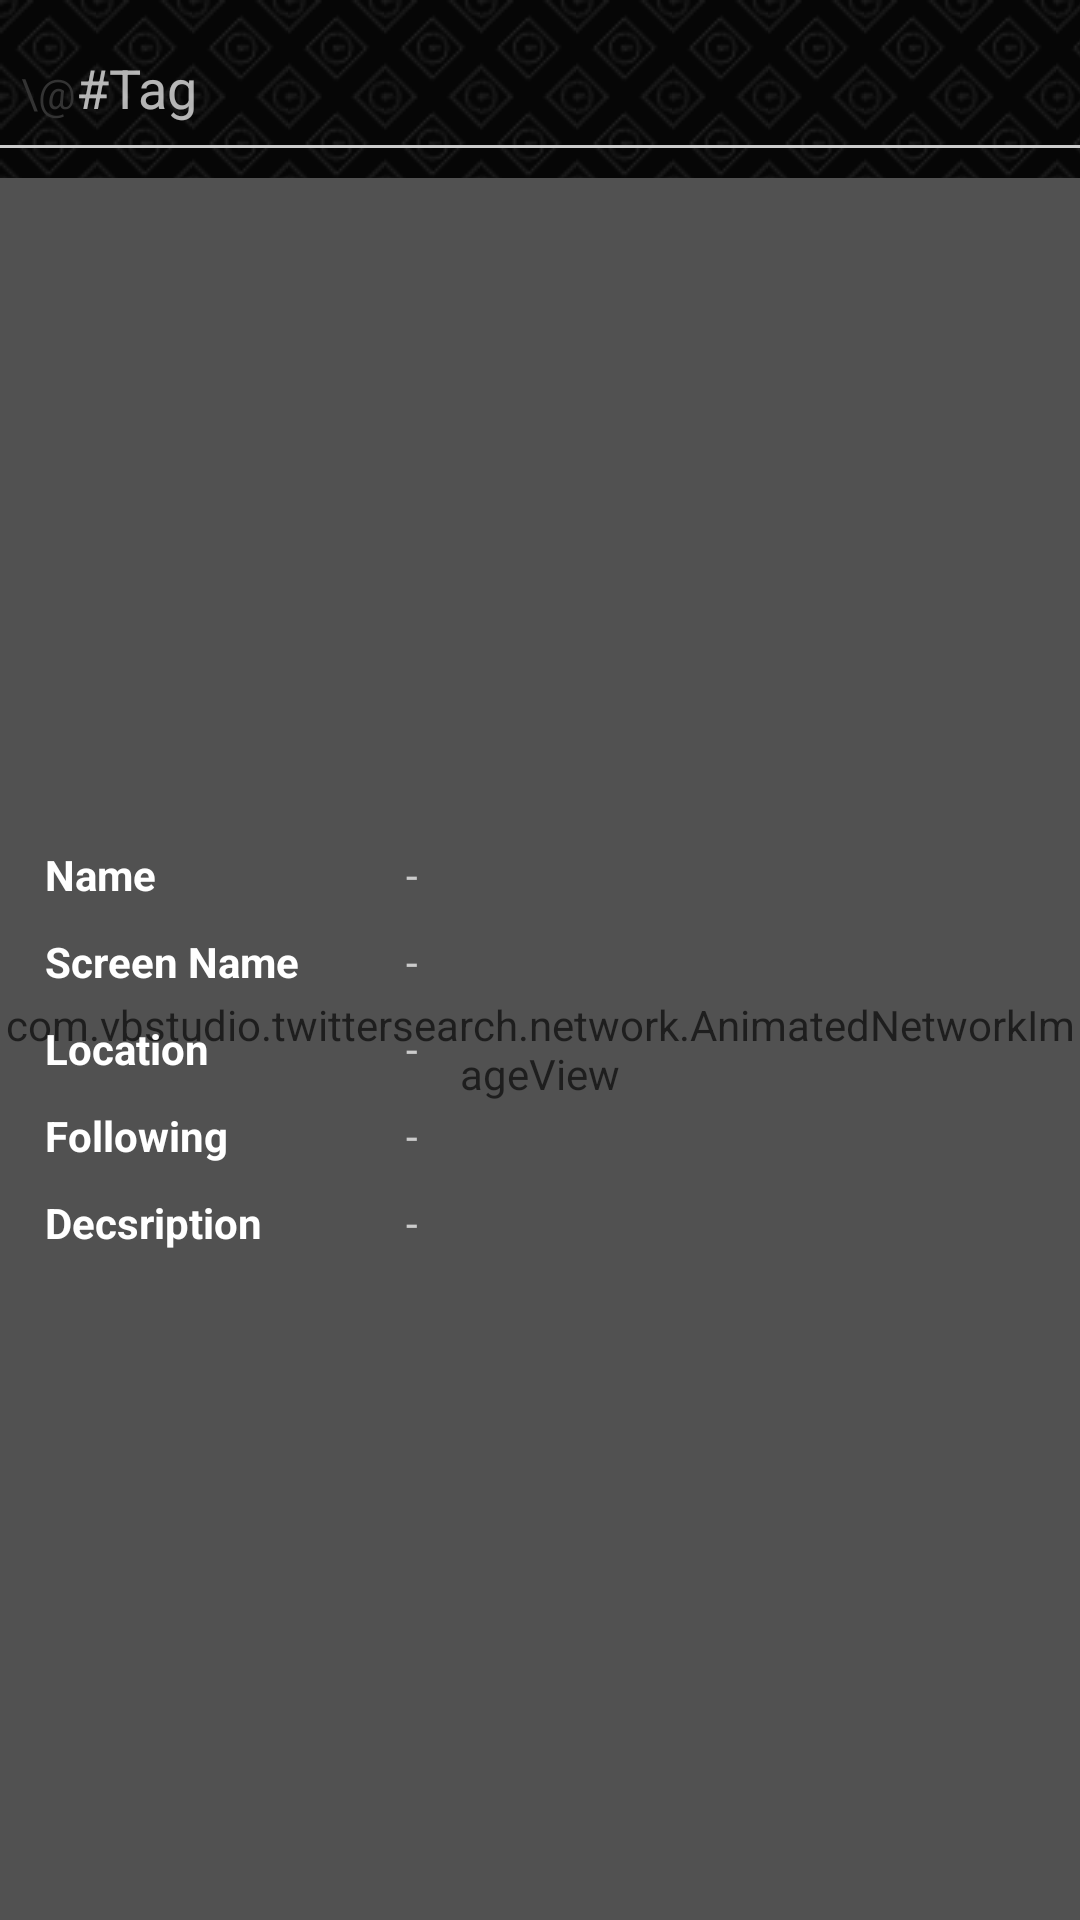

This screen was rendered from an Android layout file. Write that file and the resources it references.
<!-- AndroidManifest.xml: application theme AppTheme -->
<!-- res/layout/fragment_twitter_user_search.xml -->
<?xml version="1.0" encoding="utf-8"?>
<RelativeLayout
    xmlns:android="http://schemas.android.com/apk/res/android"
    android:layout_width="match_parent"
    android:layout_height="match_parent"
    android:orientation="vertical">

    <LinearLayout
        android:id="@+id/userToBeSearchedLayout"
        android:layout_width="match_parent"
        android:layout_height="wrap_content"
        android:layout_alignParentTop="true"
        android:gravity="bottom"
        android:orientation="vertical"
        android:paddingBottom="10dp"
        android:paddingTop="10dp">

        <LinearLayout
            android:layout_width="match_parent"
            android:layout_height="wrap_content"
            android:padding="7dp">

            <TextView
                android:layout_width="wrap_content"
                android:layout_height="wrap_content"
                android:imeOptions="actionSearch"
                android:text="\@"
                android:textColor="@color/otherCta"/>

            <EditText
                android:id="@+id/edtUserToBeSearched"
                android:layout_width="match_parent"
                android:layout_height="wrap_content"
                android:background="@color/transparent"
                android:hint="#Tag"
                android:imeOptions="actionSearch"
                android:singleLine="true"
                android:textColor="@color/otherCta"/>
        </LinearLayout>

        <View
            android:layout_width="match_parent"
            android:layout_height="1dp"
            android:background="@color/separatorDark"/>

    </LinearLayout>


    <RelativeLayout
        android:id="@+id/userDetails"
        android:layout_width="match_parent"
        android:layout_height="wrap_content"
        android:layout_below="@+id/userToBeSearchedLayout">

        <com.vbstudio.twittersearch.network.AnimatedNetworkImageView
            android:id="@+id/imgUserProfileImage"
            android:layout_width="match_parent"
            android:layout_height="match_parent"
            android:background="@drawable/backgorund_diamond_pattern"
            android:scaleType="centerCrop"/>

        <View
            android:layout_width="match_parent"
            android:layout_height="match_parent"
            android:alpha="0.6"
            android:background="@color/otherCta"/>

        <LinearLayout
            android:layout_width="match_parent"
            android:layout_height="wrap_content"
            android:layout_centerVertical="true"
            android:orientation="vertical"
            android:paddingLeft="10dp"
            android:paddingRight="10dp">

            <LinearLayout
                android:layout_width="match_parent"
                android:layout_height="wrap_content"
                android:layout_margin="5dp"
                android:weightSum="100">

                <TextView
                    fontPath="@string/custom_font_path_bold"
                    android:layout_width="0dp"
                    android:layout_height="wrap_content"
                    android:layout_weight="35"
                    android:text="Name"
                    android:textColor="@color/white"
                    android:textStyle="bold"/>

                <TextView
                    android:id="@+id/txtUserName"
                    android:layout_width="0dp"
                    android:layout_height="wrap_content"
                    android:layout_weight="65"
                    android:hint="-"
                    android:paddingLeft="5dp"
                    android:textColor="@color/white"/>
            </LinearLayout>

            <LinearLayout
                android:layout_width="match_parent"
                android:layout_height="wrap_content"
                android:layout_margin="5dp"
                android:weightSum="100">

                <TextView
                    fontPath="@string/custom_font_path_bold"
                    android:layout_width="0dp"
                    android:layout_height="wrap_content"
                    android:layout_weight="35"
                    android:text="Screen Name"
                    android:textColor="@color/white"
                    android:textStyle="bold"/>

                <TextView
                    android:id="@+id/txtUserScreenName"
                    android:layout_width="0dp"
                    android:layout_height="wrap_content"
                    android:layout_weight="65"
                    android:hint="-"
                    android:paddingLeft="5dp"
                    android:textColor="@color/white"/>
            </LinearLayout>

            <LinearLayout
                android:layout_width="match_parent"
                android:layout_height="wrap_content"
                android:layout_margin="5dp"
                android:weightSum="100">

                <TextView
                    fontPath="@string/custom_font_path_bold"
                    android:layout_width="0dp"
                    android:layout_height="wrap_content"
                    android:layout_weight="35"
                    android:text="Location"
                    android:textColor="@color/white"
                    android:textStyle="bold"/>

                <TextView
                    android:id="@+id/txtUserLocation"
                    android:layout_width="0dp"
                    android:layout_height="wrap_content"
                    android:layout_weight="65"
                    android:hint="-"
                    android:paddingLeft="5dp"
                    android:textColor="@color/white"/>
            </LinearLayout>

            <LinearLayout
                android:layout_width="match_parent"
                android:layout_height="wrap_content"
                android:layout_margin="5dp"
                android:weightSum="100">

                <TextView
                    fontPath="@string/custom_font_path_bold"
                    android:layout_width="0dp"
                    android:layout_height="wrap_content"
                    android:layout_weight="35"
                    android:text="Following"
                    android:textColor="@color/white"
                    android:textStyle="bold"/>

                <TextView
                    android:id="@+id/txtUserFriendCount"
                    android:layout_width="0dp"
                    android:layout_height="wrap_content"
                    android:layout_weight="65"
                    android:hint="-"
                    android:paddingLeft="5dp"
                    android:textColor="@color/white"/>
            </LinearLayout>

            <LinearLayout
                android:layout_width="match_parent"
                android:layout_height="wrap_content"
                android:layout_margin="5dp"
                android:weightSum="100">

                <TextView
                    fontPath="@string/custom_font_path_bold"
                    android:layout_width="0dp"
                    android:layout_height="wrap_content"
                    android:layout_weight="35"
                    android:text="Decsription"
                    android:textColor="@color/white"
                    android:textStyle="bold"/>

                <TextView
                    android:id="@+id/txtUserDescription"
                    android:layout_width="0dp"
                    android:layout_height="wrap_content"
                    android:layout_weight="65"
                    android:hint="-"
                    android:paddingLeft="5dp"
                    android:textColor="@color/white"/>
            </LinearLayout>

        </LinearLayout>

    </RelativeLayout>

</RelativeLayout>
<!-- resources referenced by this layout -->
<resources>
  <color name="otherCta">#333333</color>
  <color name="separatorDark">#CCCCCC</color>
  <color name="transparent">#00000000</color>
  <color name="white">#FFFFFF</color>
  <!-- drawable backgorund_diamond_pattern (drawable) -->
  <?xml version="1.0" encoding="utf-8"?>
  <bitmap xmlns:android="http://schemas.android.com/apk/res/android"
      android:src="@drawable/diamond_pattern"
      android:tileMode="repeat" />
  <string name="custom_font_path_bold">fonts/Lato/bold.ttf</string>
  <style name="AppTheme" parent="AppBaseTheme">
          <item name="windowActionBar">false</item>
          <item name="android:windowNoTitle">true</item>
          <item name="windowNoTitle">true</item>
          <item name="android:windowBackground">@drawable/backgorund_diamond_pattern</item>
          
          
      </style>
  <!-- drawable diamond_pattern: png bitmap (drawable, 1740 bytes) -->
  <style name="AppBaseTheme" parent="Theme.AppCompat.NoActionBar">
          
      </style>
</resources>
